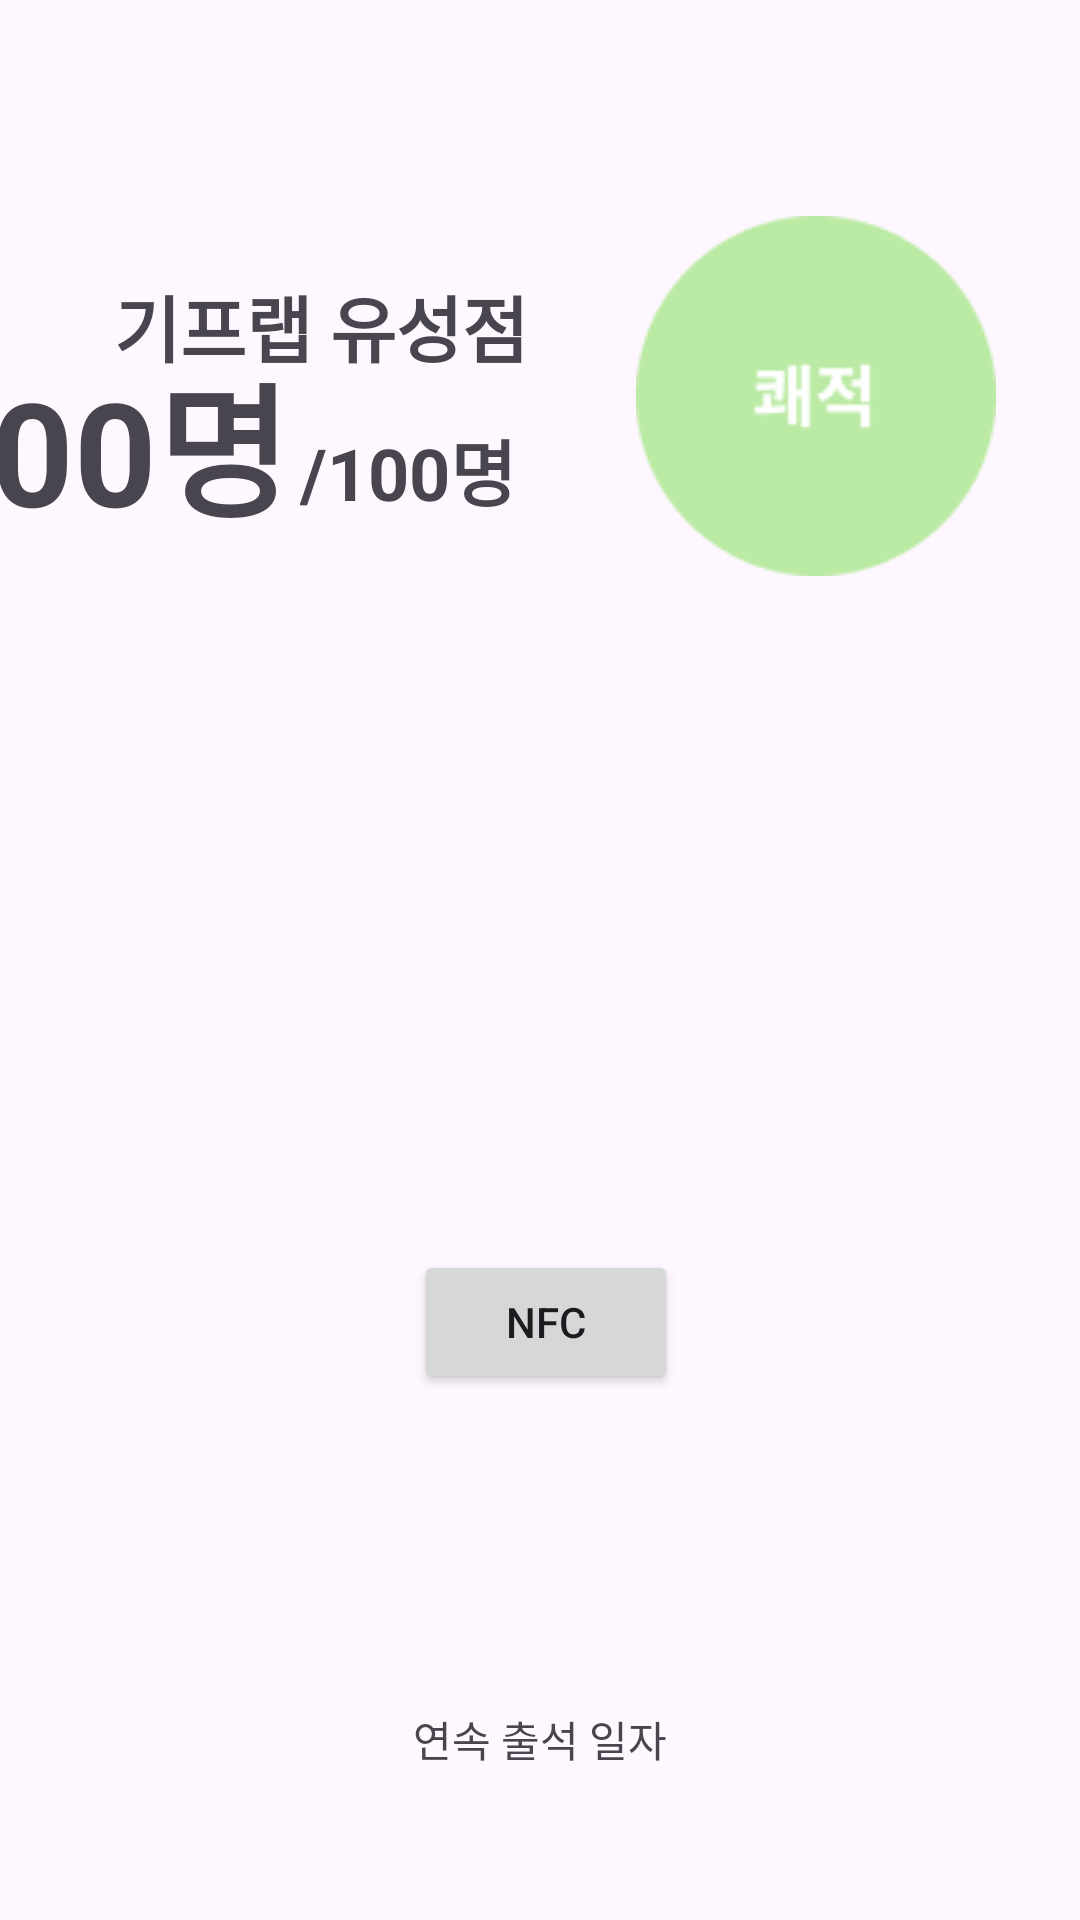

Produce the Android XML layout that renders to this screen, including the resource entries it uses.
<!-- AndroidManifest.xml: application theme Theme.HealthPT -->
<!-- res/layout/fragment_home.xml -->
<androidx.constraintlayout.widget.ConstraintLayout xmlns:android="http://schemas.android.com/apk/res/android"
    xmlns:tools="http://schemas.android.com/tools"
    android:layout_width="match_parent"
    android:layout_height="match_parent"
    android:clickable="true"
    xmlns:app="http://schemas.android.com/apk/res-auto">


    
    <ImageView
        android:id="@+id/gymcomplexView"
        android:layout_width="120dp"
        android:layout_height="120dp"
        android:layout_marginLeft="220dp"
        android:layout_marginTop="72dp"
        android:layout_marginRight="36dp"
        android:scaleType="fitCenter"
        android:src="@drawable/free"
        app:layout_constraintEnd_toEndOf="parent"
        app:layout_constraintStart_toStartOf="parent"
        app:layout_constraintTop_toTopOf="parent" />

    
    <TextView
        android:id="@+id/gymText"
        android:layout_width="wrap_content"
        android:layout_height="wrap_content"
        android:layout_marginEnd="36dp"
        android:text="기프랩 유성점"
        android:textSize="24sp"
        android:textStyle="bold"
        app:layout_constraintBottom_toBottomOf="@+id/gymcomplexView"
        app:layout_constraintEnd_toStartOf="@+id/gymcomplexView"
        app:layout_constraintTop_toTopOf="@+id/gymcomplexView"
        app:layout_constraintVertical_bias="0.223" />

    
    <TextView
        android:id="@+id/totalCapacityText"
        android:layout_width="wrap_content"
        android:layout_height="wrap_content"
        android:layout_marginEnd="40dp"
        android:text="/100명"
        android:textSize="24sp"
        android:textStyle="bold"
        app:layout_constraintBottom_toBottomOf="@+id/gymcomplexView"
        app:layout_constraintEnd_toStartOf="@+id/gymcomplexView"
        app:layout_constraintTop_toTopOf="@+id/gymcomplexView"
        app:layout_constraintVertical_bias="0.788" />

    
    <TextView
        android:id="@+id/peopleCountText"
        android:layout_width="wrap_content"
        android:layout_height="wrap_content"
        android:layout_marginEnd="4dp"
        android:text="100명"
        android:textSize="48sp"
        android:textStyle="bold"
        app:layout_constraintBottom_toBottomOf="@+id/gymcomplexView"
        app:layout_constraintEnd_toStartOf="@+id/totalCapacityText"
        app:layout_constraintTop_toTopOf="@+id/gymcomplexView"
        app:layout_constraintVertical_bias="0.82" />

    
    <FrameLayout
        android:id="@+id/fragment_container"
        android:layout_width="match_parent"
        android:layout_height="wrap_content"
        app:layout_constraintBottom_toBottomOf="parent"
        android:layout_marginBottom="50dp"/>

    

    <TextView
        android:id="@+id/attendance"
        android:layout_width="wrap_content"
        android:layout_height="wrap_content"
        android:text="연속 출석 일자"
        app:layout_constraintBottom_toTopOf="@+id/fragment_container"
        app:layout_constraintEnd_toEndOf="parent"
        app:layout_constraintStart_toStartOf="parent" />

    <Button
        android:id="@+id/NFC"
        android:layout_width="wrap_content"
        android:layout_height="wrap_content"
        android:text="NFC"
        app:layout_constraintBottom_toBottomOf="parent"
        app:layout_constraintEnd_toEndOf="parent"
        app:layout_constraintHorizontal_bias="0.507"
        app:layout_constraintStart_toStartOf="parent"
        app:layout_constraintTop_toTopOf="parent"
        app:layout_constraintVertical_bias="0.704" />

    <RelativeLayout
        android:id="@+id/qrCodeLayout"
        android:layout_width="0dp"
        android:layout_height="300dp"
        android:background= "@android:color/transparent"
        android:visibility="gone"
        app:layout_constraintBottom_toBottomOf="parent"
        app:layout_constraintStart_toStartOf="parent"
        app:layout_constraintEnd_toEndOf="parent">

        <ImageView
            android:id="@+id/qrCodeImageView"
            android:layout_width="200dp"
            android:layout_height="200dp"
            android:layout_centerInParent="true"
            />
    </RelativeLayout>


</androidx.constraintlayout.widget.ConstraintLayout>
<!-- resources referenced by this layout -->
<resources>
  <!-- drawable free: png bitmap (drawable, 3058 bytes) -->
  <style name="Theme.HealthPT" parent="Base.Theme.HealthPT" />
  <style name="Base.Theme.HealthPT" parent="Theme.Material3.DayNight.NoActionBar">
          
          
      </style>
</resources>
